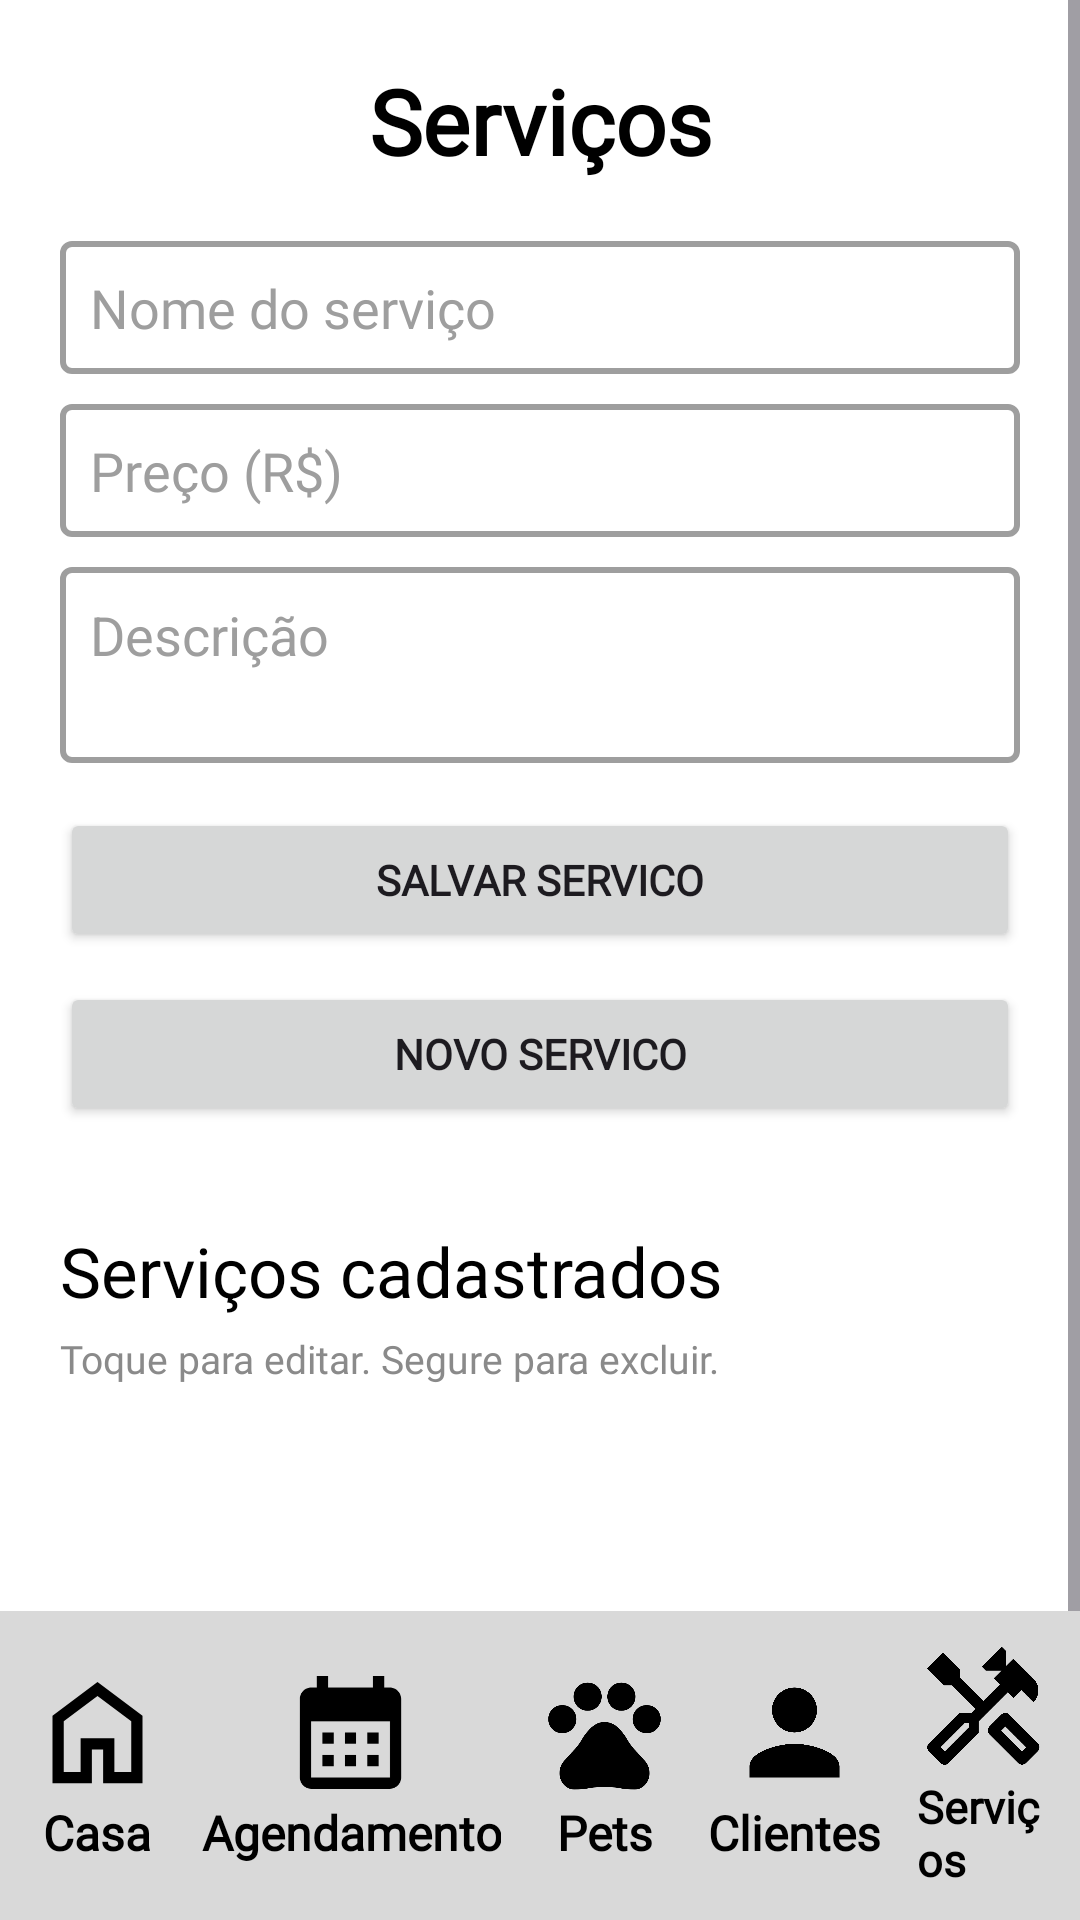

Layout XML and referenced resources for this Android screen:
<!-- AndroidManifest.xml: application theme Theme.GestaoPetControl -->
<!-- res/layout/activity_servicos.xml -->
<?xml version="1.0" encoding="utf-8"?>
<androidx.constraintlayout.widget.ConstraintLayout xmlns:android="http://schemas.android.com/apk/res/android"
    xmlns:app="http://schemas.android.com/apk/res-auto"
    xmlns:tools="http://schemas.android.com/tools"
    android:id="@+id/main"
    android:layout_width="match_parent"
    android:layout_height="match_parent"
    android:background="@color/fundo_principal">

    <ScrollView
        android:layout_width="match_parent"
        android:layout_height="match_parent">

        <LinearLayout
            android:layout_width="match_parent"
            android:layout_height="match_parent"
            android:orientation="vertical"
            android:padding="20dp">

            <TextView
                android:layout_width="match_parent"
                android:layout_height="wrap_content"
                android:layout_marginBottom="20dp"
                android:fontFamily="@font/googlesansflex"
                android:text="Serviços"
                android:textAlignment="center"
                android:textColor="@color/textoTitulo"
                android:textFontWeight="600"
                android:textSize="30sp" />

            <EditText
                android:id="@+id/edtNomeServico"
                android:layout_width="match_parent"
                android:layout_height="wrap_content"
                android:layout_marginBottom="10dp"
                android:background="@drawable/text_input_materialdesign"
                android:fontFamily="@font/googlesansflex"
                android:hint="Nome do serviço"
                android:padding="10dp"
                android:textColor="@color/texto_input"
                android:textColorHint="#9E9E9E" />

            <EditText
                android:id="@+id/edtPrecoServico"
                android:layout_width="match_parent"
                android:layout_height="wrap_content"
                android:layout_marginBottom="10dp"
                android:background="@drawable/text_input_materialdesign"
                android:fontFamily="@font/googlesansflex"
                android:hint="Preço (R$)"
                android:inputType="numberDecimal"
                android:padding="10dp"
                android:textColor="@color/texto_input"
                android:textColorHint="#9E9E9E" />

            <EditText
                android:id="@+id/edtDescricaoServico"
                android:layout_width="match_parent"
                android:layout_height="wrap_content"
                android:layout_marginBottom="15dp"
                android:background="@drawable/text_input_materialdesign"
                android:hint="Descrição"
                android:minLines="2"
                android:paddingLeft="10dp"
                android:paddingBottom="20dp"
                android:textColor="@color/texto_input"
                android:textColorHint="#9E9E9E" />

            <Button
                android:id="@+id/btnSalvarServico"
                android:layout_width="match_parent"
                android:layout_height="wrap_content"
                android:layout_marginBottom="10dp"
                android:fontFamily="@font/googlesansflex"
                android:text="Salvar Servico"
                android:textFontWeight="600" />

            <Button
                android:id="@+id/btnLimparServico"
                android:layout_width="match_parent"
                android:layout_height="wrap_content"
                android:layout_marginBottom="15dp"
                android:fontFamily="@font/googlesansflex"
                android:text="Novo Servico"
                android:textFontWeight="600" />

            <TextView
                android:layout_width="match_parent"
                android:layout_height="wrap_content"
                android:layout_marginTop="18dp"
                android:layout_marginBottom="5dp"
                android:fontFamily="@font/googlesansflex"
                android:text="Serviços cadastrados"
                android:textColor="@color/textoTitulo"
                android:textFontWeight="500"
                android:textSize="23sp" />

            <TextView
                android:layout_width="match_parent"
                android:layout_height="wrap_content"
                android:layout_marginBottom="5dp"
                android:fontFamily="@font/googlesansflex"
                android:text="Toque para editar. Segure para excluir."
                android:textColor="@color/textoSub"
                android:textFontWeight="300"
                android:textSize="13sp" />

            <androidx.recyclerview.widget.RecyclerView
                android:id="@+id/rvListaServicos"
                android:layout_width="match_parent"
                android:layout_height="200dp"
                android:layout_marginTop="8dp" />
        </LinearLayout>
    </ScrollView>

    <LinearLayout
        android:id="@+id/layout_nav"
        android:layout_width="match_parent"
        android:layout_height="wrap_content"
        android:background="@color/nav_fundo"
        android:divider="@drawable/spacer_nav"
        android:dividerPadding="0dp"
        android:gravity="center"
        android:orientation="horizontal"
        android:padding="10dp"
        android:showDividers="middle"
        app:layout_constraintBottom_toBottomOf="parent"
        app:layout_constraintEnd_toEndOf="parent">

        <LinearLayout
            android:id="@+id/home_area"
            android:layout_width="wrap_content"
            android:layout_height="wrap_content"
            android:orientation="vertical">

            <ImageView
                android:id="@+id/home_icon"
                android:layout_width="45dp"
                android:layout_height="45dp"
                android:layout_gravity="center"
                app:srcCompat="@drawable/home_24dp_e3e3e3_fill0_wght400_grad0_opsz24" />

            <TextView
                android:id="@+id/home_text"
                android:layout_width="wrap_content"
                android:layout_height="wrap_content"
                android:layout_gravity="center"
                android:fontFamily="@font/googlesansflex"
                android:gravity="center"
                android:text="Casa"
                android:textColor="@color/texto"
                android:textSize="16sp"
                android:textStyle="bold" />

        </LinearLayout>

        <LinearLayout
            android:id="@+id/agendamento_area"
            android:layout_width="wrap_content"
            android:layout_height="wrap_content"
            android:orientation="vertical">

            <ImageView
                android:id="@+id/agendamento_icon"
                android:layout_width="45dp"
                android:layout_height="45dp"
                android:layout_gravity="center"
                app:srcCompat="@drawable/baseline_calendar_month_24" />

            <TextView
                android:id="@+id/agendamento_text"
                android:layout_width="wrap_content"
                android:layout_height="wrap_content"
                android:layout_gravity="center"
                android:fontFamily="@font/googlesansflex"
                android:gravity="center"
                android:text="Agendamento"
                android:textColor="@color/texto"
                android:textSize="16sp"
                android:textStyle="bold" />
        </LinearLayout>

        <LinearLayout
            android:id="@+id/pet_area"
            android:layout_width="wrap_content"
            android:layout_height="wrap_content"
            android:orientation="vertical">

            <ImageView
                android:id="@+id/pet_icon"
                android:layout_width="45dp"
                android:layout_height="45dp"
                android:layout_gravity="center"
                app:srcCompat="@drawable/pet_icon" />

            <TextView
                android:id="@+id/pets_text"
                android:layout_width="wrap_content"
                android:layout_height="wrap_content"
                android:layout_gravity="center"
                android:fontFamily="@font/googlesansflex"
                android:gravity="center"
                android:text="Pets"
                android:textColor="@color/texto"
                android:textSize="16sp"
                android:textStyle="bold" />
        </LinearLayout>

        <LinearLayout
            android:id="@+id/cliente_area"
            android:layout_width="wrap_content"
            android:layout_height="wrap_content"
            android:orientation="vertical">

            <ImageView
                android:id="@+id/cliente_icon"
                android:layout_width="45dp"
                android:layout_height="45dp"
                android:layout_gravity="center"
                android:padding="0dp"
                app:srcCompat="@drawable/baseline_person_24" />

            <TextView
                android:id="@+id/cliente_text"
                android:layout_width="wrap_content"
                android:layout_height="wrap_content"
                android:layout_weight="1"
                android:fontFamily="@font/googlesansflex"
                android:gravity="center"
                android:text="Clientes"
                android:textColor="@color/texto"
                android:textSize="16sp"
                android:textStyle="bold" />

        </LinearLayout>

        <LinearLayout
            android:id="@+id/servicos_area"
            android:layout_width="wrap_content"
            android:layout_height="wrap_content"
            android:orientation="vertical">

            <ImageView
                android:id="@+id/servico_icon"
                android:layout_width="45dp"
                android:layout_height="45dp"
                android:layout_gravity="center"
                app:srcCompat="@drawable/servicos_icon" />

            <TextView
                android:id="@+id/servico_text"
                android:layout_width="wrap_content"
                android:layout_height="wrap_content"
                android:layout_gravity="center"
                android:layout_weight="1"
                android:fontFamily="@font/googlesansflex"
                android:text="Serviços"
                android:textColor="@color/texto"
                android:textSize="15sp"
                android:textStyle="bold" />
        </LinearLayout>

    </LinearLayout>

</androidx.constraintlayout.widget.ConstraintLayout>
<!-- resources referenced by this layout -->
<resources>
  <color name="fundo_principal">#FFFFFFFF</color>
  <color name="nav_fundo">#D9D9D9</color>
  <color name="texto">#000000</color>
  <color name="textoSub">#8A8A8A</color>
  <color name="textoTitulo">#000000</color>
  <color name="texto_input">#FF000000</color>
  <!-- drawable baseline_calendar_month_24 (drawable) -->
  <vector xmlns:android="http://schemas.android.com/apk/res/android" android:height="24dp"  android:viewportHeight="24" android:viewportWidth="24" android:width="24dp">
        
      <path android:fillColor="@color/icone" android:pathData="M19,4h-1V2h-2v2H8V2H6v2H5C3.89,4 3.01,4.9 3.01,6L3,20c0,1.1 0.89,2 2,2h14c1.1,0 2,-0.9 2,-2V6C21,4.9 20.1,4 19,4zM19,20H5V10h14V20zM9,14H7v-2h2V14zM13,14h-2v-2h2V14zM17,14h-2v-2h2V14zM9,18H7v-2h2V18zM13,18h-2v-2h2V18zM17,18h-2v-2h2V18z"/>
      
  </vector>
  <!-- drawable baseline_person_24 (drawable) -->
  <vector xmlns:android="http://schemas.android.com/apk/res/android" android:height="32dp" android:viewportHeight="24" android:viewportWidth="24" android:width="32dp">
        
      <path android:fillColor="@color/icone" android:pathData="M12,12c2.21,0 4,-1.79 4,-4s-1.79,-4 -4,-4 -4,1.79 -4,4 1.79,4 4,4zM12,14c-2.67,0 -8,1.34 -8,4v2h16v-2c0,-2.66 -5.33,-4 -8,-4z"/>
      
  </vector>
  <!-- drawable home_24dp_e3e3e3_fill0_wght400_grad0_opsz24 (drawable) -->
  <vector xmlns:android="http://schemas.android.com/apk/res/android"
      android:width="24dp"
      android:height="24dp"
      android:viewportWidth="960"
      android:viewportHeight="960">
    <path
        android:pathData="M240,760h120v-240h240v240h120v-360L480,220 240,400v360ZM160,840v-480l320,-240 320,240v480L520,840v-240h-80v240L160,840ZM480,490Z"
        android:fillColor="@color/icone"/>
  </vector>
  <!-- drawable pet_icon (drawable) -->
  <vector xmlns:android="http://schemas.android.com/apk/res/android"
      android:width="24dp"
      android:height="24dp"
      android:viewportWidth="960"
      android:viewportHeight="960">
    <path
        android:pathData="M180,485q-42,0 -71,-29t-29,-71q0,-42 29,-71t71,-29q42,0 71,29t29,71q0,42 -29,71t-71,29ZM289,296q-29,-29 -29,-71t29,-71q29,-29 71,-29t71,29q29,29 29,71t-29,71q-29,29 -71,29t-71,-29ZM529,296q-29,-29 -29,-71t29,-71q29,-29 71,-29t71,29q29,29 29,71t-29,71q-29,29 -71,29t-71,-29ZM780,485q-42,0 -71,-29t-29,-71q0,-42 29,-71t71,-29q42,0 71,29t29,71q0,42 -29,71t-71,29ZM266,885q-45,0 -75.5,-34.5T160,769q0,-52 35.5,-91t70.5,-77q29,-31 50,-67.5t50,-68.5q22,-26 51,-43t63,-17q34,0 63,16t51,42q28,32 49.5,69t50.5,69q35,38 70.5,77t35.5,91q0,47 -30.5,81.5T694,885q-54,0 -107,-9t-107,-9q-54,0 -107,9t-107,9Z"
        android:fillColor="@color/icone"/>
  </vector>
  <!-- drawable spacer_nav (drawable) -->
  <?xml version="1.0" encoding="utf-8"?>
  <shape xmlns:android="http://schemas.android.com/apk/res/android">
      <size android:height="12dp" android:width="12dp"/>
  </shape>
  <!-- drawable text_input_materialdesign (drawable) -->
  <?xml version="1.0" encoding="utf-8"?>
  <shape xmlns:android="http://schemas.android.com/apk/res/android"
      android:shape="rectangle">
  
  
          <solid android:color="@color/borda_input_fundo" />
  
          <stroke
              android:width="2dp"
              android:color="@color/borda_input" />
  
  
          <corners android:radius="3dp" />
  
  </shape>
  <style name="Theme.GestaoPetControl" parent="Base.Theme.GestaoPetControl" />
  <color name="icone">#FF000000</color>
  <color name="borda_input_fundo">#FFFFFFFF</color>
  <color name="borda_input">#9E9E9E</color>
  <style name="Base.Theme.GestaoPetControl" parent="Theme.Material3.DayNight.NoActionBar">
          
          
      </style>
</resources>
